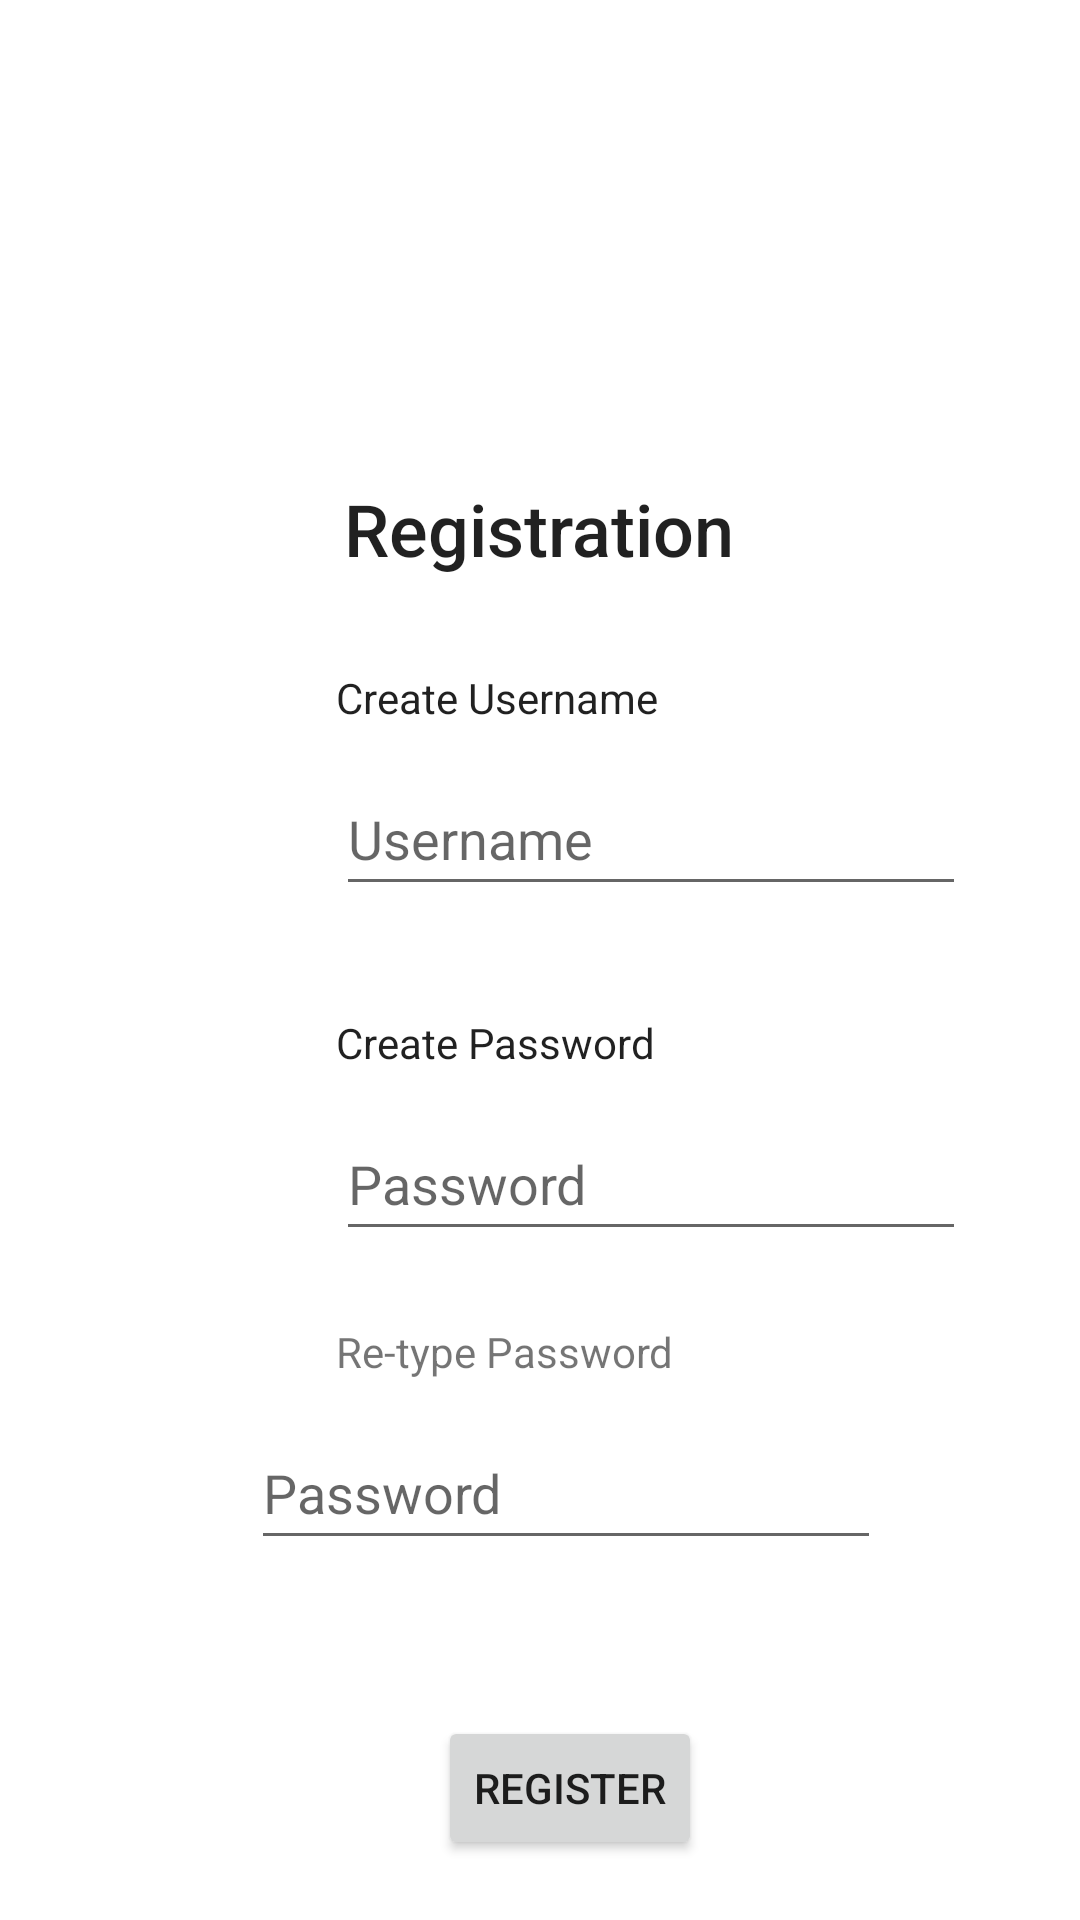

Produce the Android XML layout that renders to this screen, including the resource entries it uses.
<!-- AndroidManifest.xml: application theme Theme.KamatechsMobileApplication -->
<!-- res/layout/fragment_register.xml -->
<?xml version="1.0" encoding="utf-8"?>
<layout xmlns:android="http://schemas.android.com/apk/res/android"
    xmlns:tools="http://schemas.android.com/tools"
    xmlns:app="http://schemas.android.com/apk/res-auto"
    tools:context=".RegisterFragment">

    <androidx.constraintlayout.widget.ConstraintLayout
        android:id="@+id/registerConstraint"
        android:layout_width="match_parent"
        android:layout_height="match_parent">

        <ImageView
            android:id="@+id/imageView2"
            android:layout_width="149dp"
            android:layout_height="143dp"
            android:layout_marginStart="24dp"
            android:layout_marginTop="4dp"
            android:layout_marginEnd="131dp"
            android:src="@drawable/_456426"
            app:layout_constraintEnd_toEndOf="parent"
            app:layout_constraintHorizontal_bias="1.0"
            app:layout_constraintStart_toStartOf="parent"
            app:layout_constraintTop_toTopOf="parent" />

        <TextView
            android:id="@+id/txtRegister"
            android:layout_width="wrap_content"
            android:layout_height="44dp"
            android:layout_marginTop="160dp"
            android:text="Registration"
            android:textAppearance="@style/TextAppearance.AppCompat.Body2"
            android:textSize="24sp"
            app:layout_constraintEnd_toEndOf="parent"
            app:layout_constraintHorizontal_bias="0.498"
            app:layout_constraintStart_toStartOf="parent"
            app:layout_constraintTop_toTopOf="parent" />

        <TextView
            android:id="@+id/txtCreateUser"
            android:layout_width="wrap_content"
            android:layout_height="wrap_content"
            android:layout_marginStart="112dp"
            android:layout_marginTop="76dp"
            android:text="Create Username"
            android:textAppearance="@style/TextAppearance.AppCompat.Body1"
            app:layout_constraintStart_toStartOf="parent"
            app:layout_constraintTop_toBottomOf="@+id/imageView2" />

        <EditText
            android:id="@+id/regUser"
            android:layout_width="wrap_content"
            android:layout_height="wrap_content"
            android:layout_marginStart="112dp"
            android:layout_marginTop="12dp"
            android:ems="10"
            android:hint="Username"
            android:inputType="textPersonName"
            android:minHeight="48dp"
            app:layout_constraintStart_toStartOf="parent"
            app:layout_constraintTop_toBottomOf="@+id/txtCreateUser" />

        <TextView
            android:id="@+id/txtCreatePass"
            android:layout_width="wrap_content"
            android:layout_height="wrap_content"
            android:layout_marginStart="112dp"
            android:layout_marginTop="36dp"
            android:text="Create Password"
            android:textAppearance="@style/TextAppearance.AppCompat.Body1"
            app:layout_constraintStart_toStartOf="parent"
            app:layout_constraintTop_toBottomOf="@+id/regUser" />

        <EditText
            android:id="@+id/editTextTextPersonName2"
            android:layout_width="wrap_content"
            android:layout_height="wrap_content"
            android:layout_marginStart="112dp"
            android:layout_marginTop="12dp"
            android:ems="10"
            android:hint="Password"
            android:inputType="textPersonName"
            android:minHeight="48dp"
            app:layout_constraintStart_toStartOf="parent"
            app:layout_constraintTop_toBottomOf="@+id/txtCreatePass" />

        <Button
            android:id="@+id/btnRegistration"
            android:layout_width="wrap_content"
            android:layout_height="wrap_content"
            android:layout_marginTop="52dp"
            android:text="Register"
            app:layout_constraintEnd_toEndOf="parent"
            app:layout_constraintHorizontal_bias="0.537"
            app:layout_constraintStart_toStartOf="parent"
            app:layout_constraintTop_toBottomOf="@+id/editRePass" />

        <TextView
            android:id="@+id/txtRePass"
            android:layout_width="wrap_content"
            android:layout_height="wrap_content"
            android:layout_marginStart="112dp"
            android:layout_marginTop="24dp"
            android:text="Re-type Password"
            app:layout_constraintStart_toStartOf="parent"
            app:layout_constraintTop_toBottomOf="@+id/editTextTextPersonName2" />

        <EditText
            android:id="@+id/editRePass"
            android:layout_width="wrap_content"
            android:layout_height="wrap_content"
            android:layout_marginTop="12dp"
            android:ems="10"
            android:hint="Password"
            android:inputType="textPassword"
            android:minHeight="48dp"
            app:layout_constraintEnd_toEndOf="parent"
            app:layout_constraintHorizontal_bias="0.557"
            app:layout_constraintStart_toStartOf="parent"
            app:layout_constraintTop_toBottomOf="@+id/txtRePass" />
    </androidx.constraintlayout.widget.ConstraintLayout>

</layout>
<!-- resources referenced by this layout -->
<resources>
  <style name="Theme.KamatechsMobileApplication" parent="Theme.MaterialComponents.DayNight.DarkActionBar">
          
          <item name="colorPrimary">@color/purple_500</item>
          <item name="colorPrimaryVariant">@color/purple_700</item>
          <item name="colorOnPrimary">@color/white</item>
          
          <item name="colorSecondary">@color/teal_200</item>
          <item name="colorSecondaryVariant">@color/teal_700</item>
          <item name="colorOnSecondary">@color/black</item>
          
          <item name="android:statusBarColor" tools:targetApi="l">?attr/colorPrimaryVariant</item>
          
      </style>
  <!-- not gathered from this repository: default colours our renderer supplied (Android Studio template values) -->
  <color name="purple_500">#FF6200EE</color>
  <color name="purple_700">#FF3700B3</color>
  <color name="teal_200">#FF03DAC5</color>
  <color name="teal_700">#FF018786</color>
  <color name="black">#FF000000</color>
  <color name="white">#FFFFFFFF</color>
</resources>
